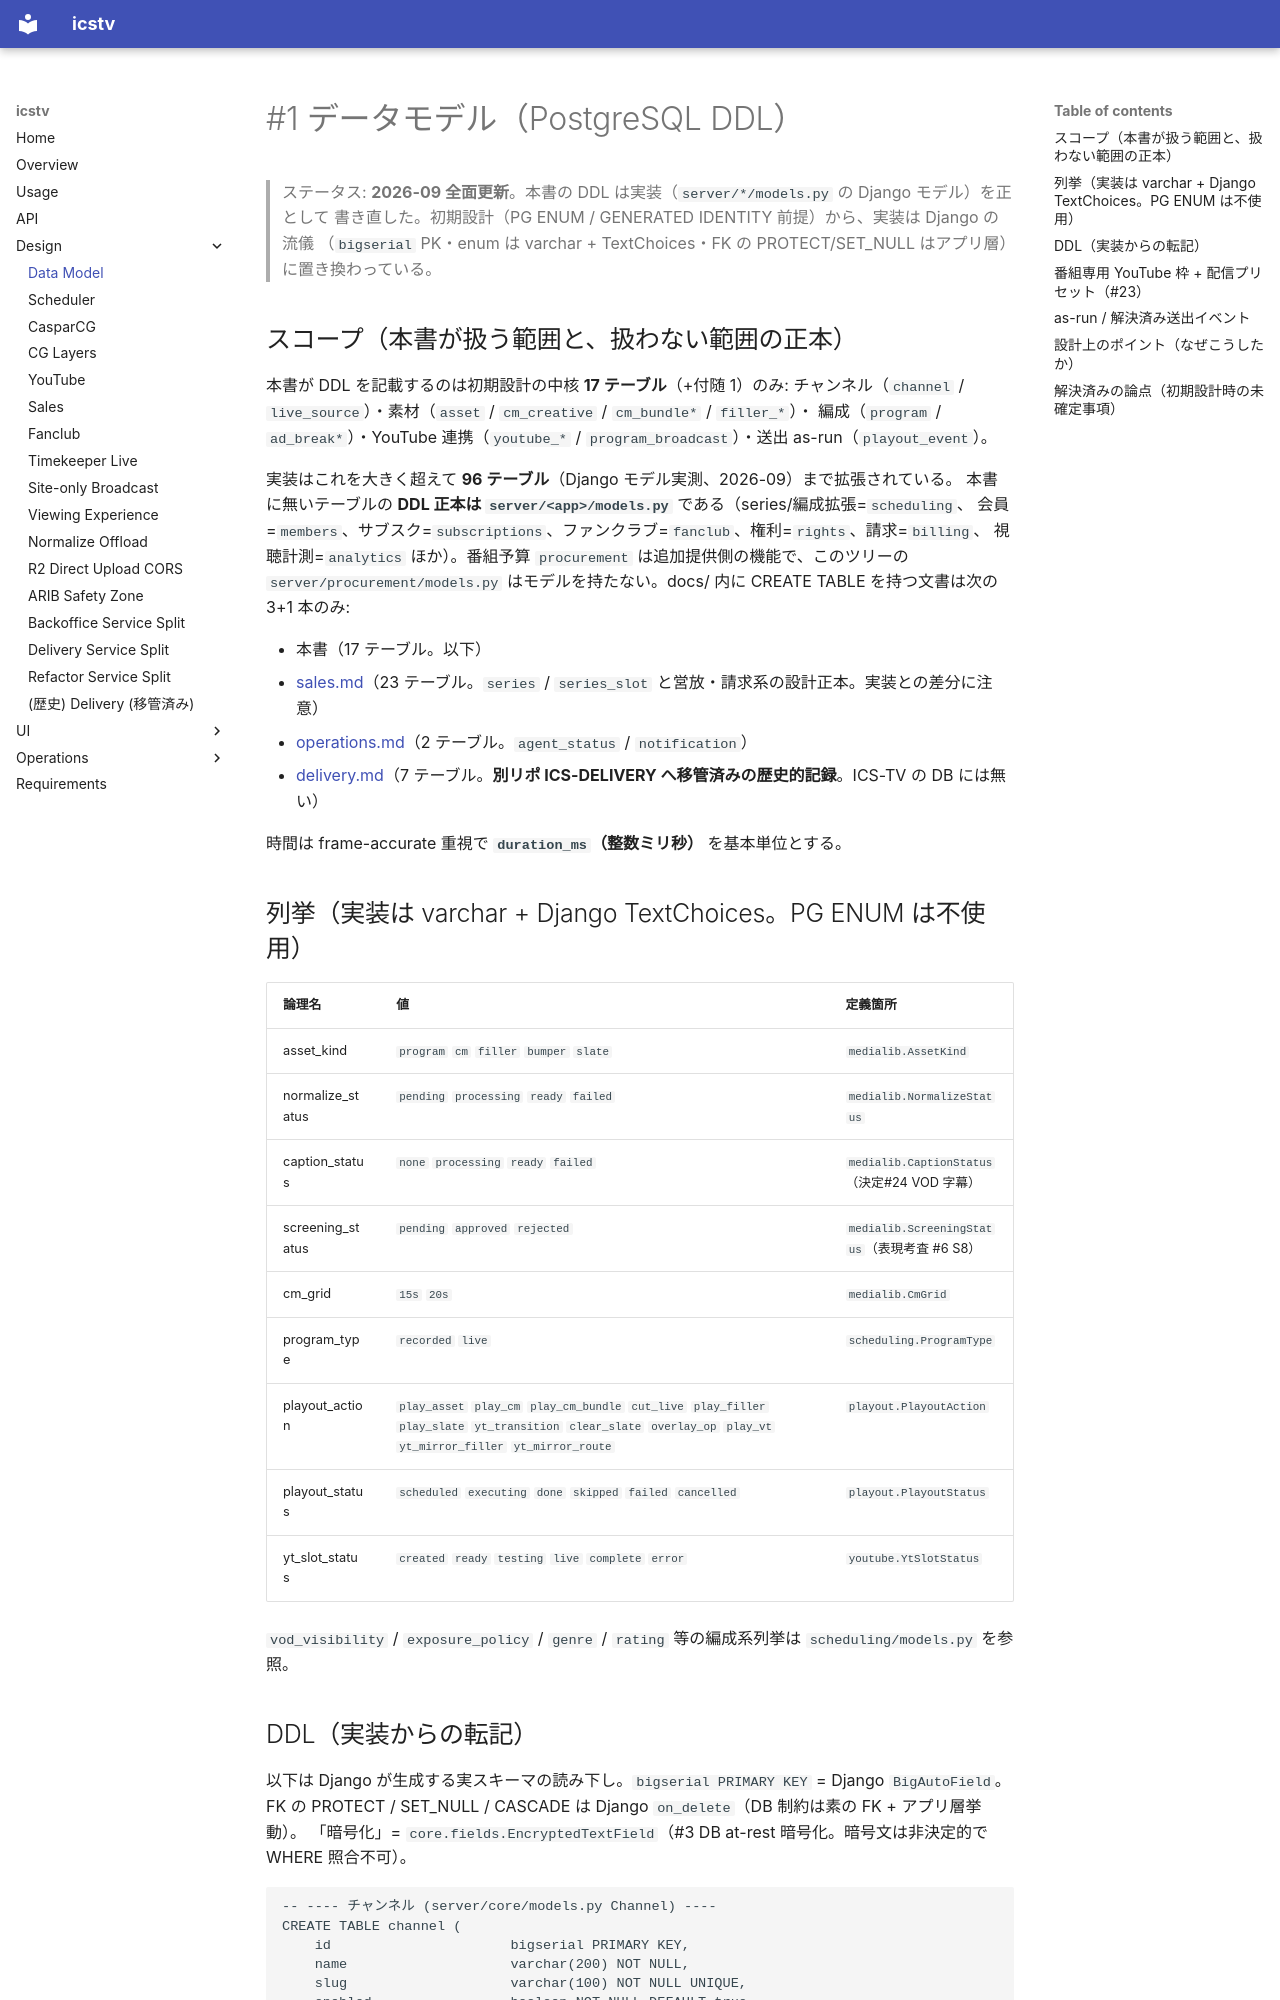

repository: shotayagami/ics-tv · page: datamodel/index.html · generator: mkdocs

# #1 データモデル（PostgreSQL DDL）

> ステータス: **2026-09 全面更新**。本書の DDL は実装（`server/*/models.py` の Django モデル）を正として
> 書き直した。初期設計（PG ENUM / GENERATED IDENTITY 前提）から、実装は Django の流儀
> （`bigserial` PK・enum は varchar + TextChoices・FK の PROTECT/SET_NULL はアプリ層）に置き換わっている。

## スコープ（本書が扱う範囲と、扱わない範囲の正本）

本書が DDL を記載するのは初期設計の中核 **17 テーブル**（+付随 1）のみ:
チャンネル（`channel` / `live_source`）・素材（`asset` / `cm_creative` / `cm_bundle*` / `filler_*`）・
編成（`program` / `ad_break*`）・YouTube 連携（`youtube_*` / `program_broadcast`）・送出 as-run（`playout_event`）。

実装はこれを大きく超えて **96 テーブル**（Django モデル実測、2026-09）まで拡張されている。
本書に無いテーブルの **DDL 正本は `server/<app>/models.py`** である（series/編成拡張=`scheduling`、
会員=`members`、サブスク=`subscriptions`、ファンクラブ=`fanclub`、権利=`rights`、請求=`billing`、
視聴計測=`analytics` ほか）。番組予算 `procurement` は追加提供側の機能で、このツリーの
`server/procurement/models.py` はモデルを持たない。docs/ 内に CREATE TABLE を持つ文書は次の 3+1 本のみ:

- 本書（17 テーブル。以下）
- [sales.md](sales.md)（23 テーブル。`series` / `series_slot` と営放・請求系の設計正本。実装との差分に注意）
- [operations.md](operations.md)（2 テーブル。`agent_status` / `notification`）
- [delivery.md](delivery.md)（7 テーブル。**別リポ ICS-DELIVERY へ移管済みの歴史的記録**。ICS-TV の DB には無い）

時間は frame-accurate 重視で **`duration_ms`（整数ミリ秒）** を基本単位とする。

## 列挙（実装は varchar + Django TextChoices。PG ENUM は不使用）

| 論理名 | 値 | 定義箇所 |
|---|---|---|
| asset_kind | `program` `cm` `filler` `bumper` `slate` | `medialib.AssetKind` |
| normalize_status | `pending` `processing` `ready` `failed` | `medialib.NormalizeStatus` |
| caption_status | `none` `processing` `ready` `failed` | `medialib.CaptionStatus`（決定#24 VOD 字幕） |
| screening_status | `pending` `approved` `rejected` | `medialib.ScreeningStatus`（表現考査 #6 S8） |
| cm_grid | `15s` `20s` | `medialib.CmGrid` |
| program_type | `recorded` `live` | `scheduling.ProgramType` |
| playout_action | `play_asset` `play_cm` `play_cm_bundle` `cut_live` `play_filler` `play_slate` `yt_transition` `clear_slate` `overlay_op` `play_vt` `yt_mirror_filler` `yt_mirror_route` | `playout.PlayoutAction` |
| playout_status | `scheduled` `executing` `done` `skipped` `failed` `cancelled` | `playout.PlayoutStatus` |
| yt_slot_status | `created` `ready` `testing` `live` `complete` `error` | `youtube.YtSlotStatus` |

`vod_visibility` / `exposure_policy` / `genre` / `rating` 等の編成系列挙は `scheduling/models.py` を参照。
